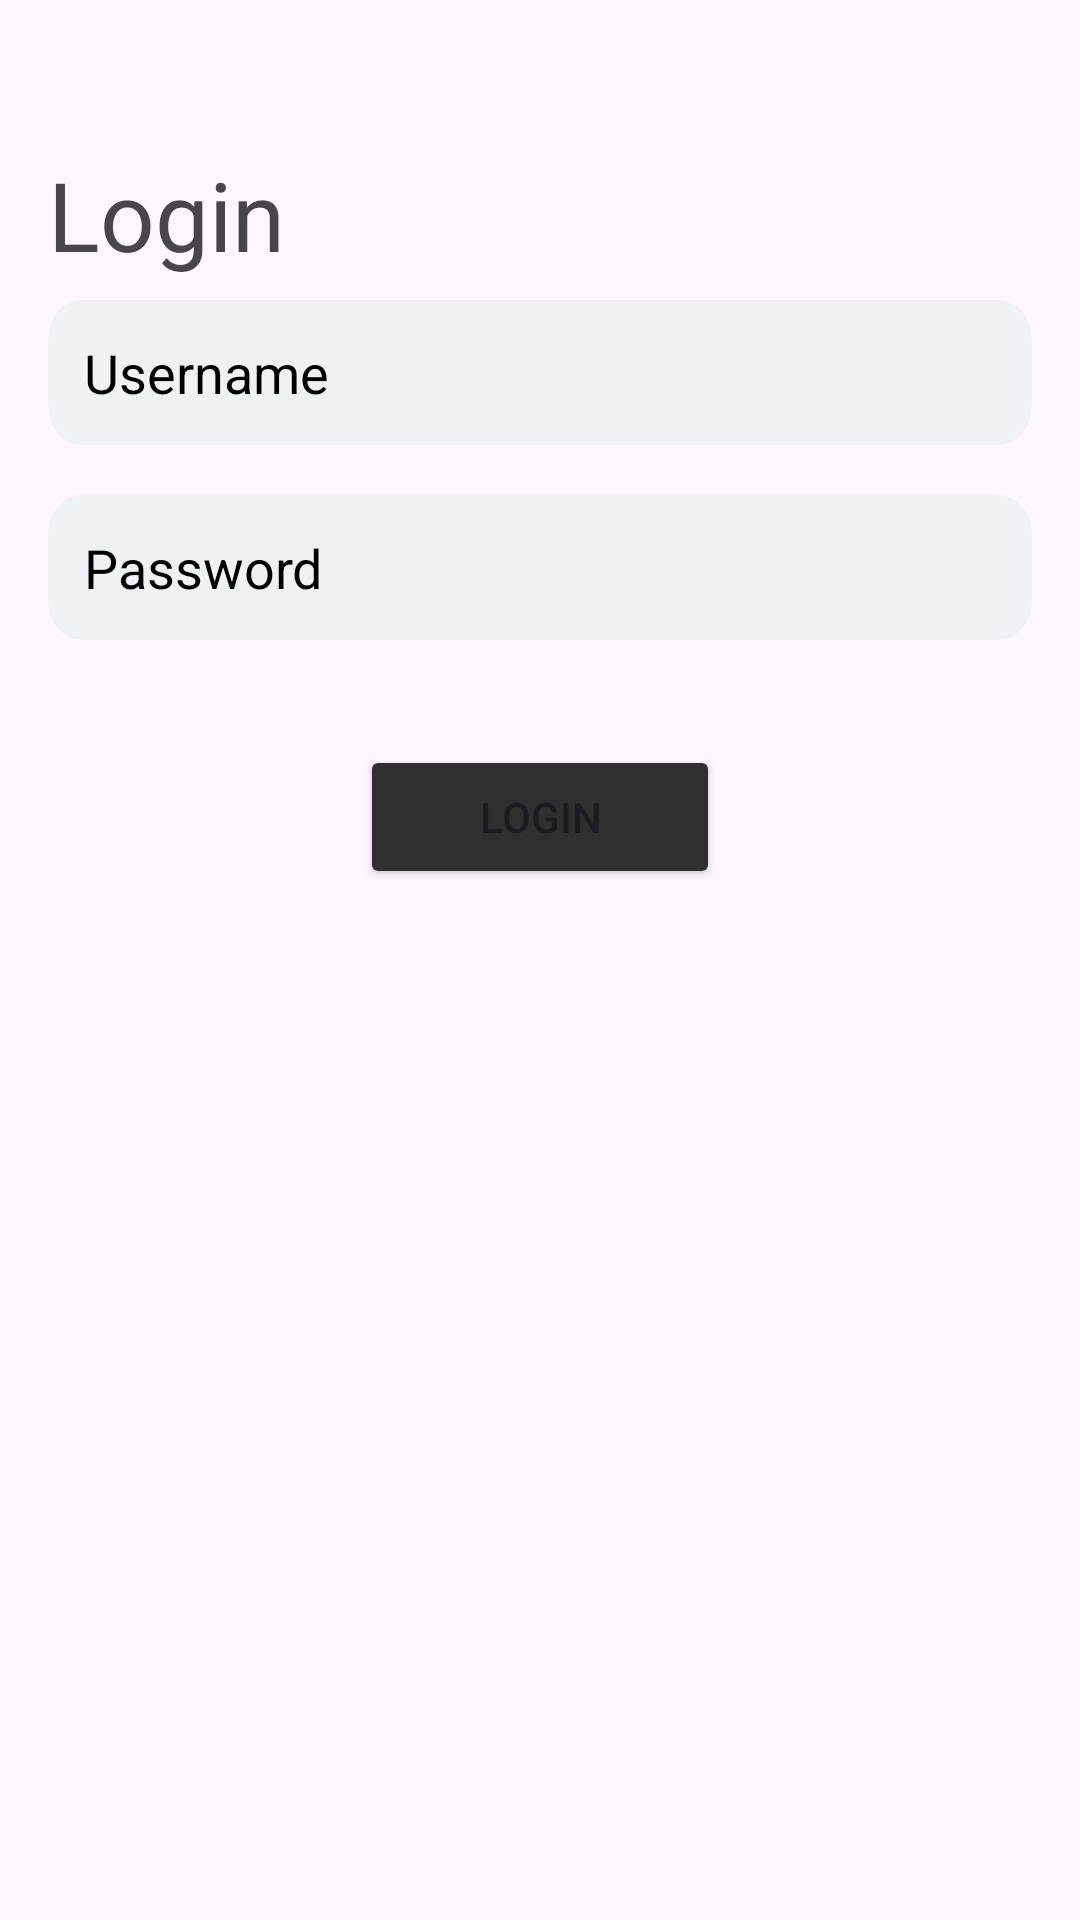

Produce the Android XML layout that renders to this screen, including the resource entries it uses.
<!-- AndroidManifest.xml: application theme Theme.Final_Assessment -->
<!-- res/layout/activity_main.xml -->
<?xml version="1.0" encoding="utf-8"?>
<androidx.constraintlayout.widget.ConstraintLayout xmlns:android="http://schemas.android.com/apk/res/android"
    xmlns:app="http://schemas.android.com/apk/res-auto"
    xmlns:tools="http://schemas.android.com/tools"
    android:id="@+id/main"
    android:layout_width="match_parent"
    android:layout_height="match_parent"
    tools:context=".MainActivity">

    <TextView
        android:layout_width="wrap_content"
        android:layout_height="wrap_content"
        android:layout_marginStart="16dp"
        android:layout_marginTop="50dp"
        android:text="Login"
        android:textSize="32sp"
        app:layout_constraintStart_toStartOf="parent"
        app:layout_constraintTop_toTopOf="parent" />

    <EditText
        android:id="@+id/etUsername"
        android:layout_width="match_parent"
        android:layout_height="wrap_content"
        android:layout_marginStart="16dp"
        android:layout_marginTop="100dp"
        android:layout_marginEnd="16dp"
        android:background="@drawable/frame_2"
        android:drawablePadding="10dp"
        android:hint="Username"
        android:inputType="textPersonName"
        android:padding="12dp"
        android:textColorHint="@color/black"
        app:layout_constraintEnd_toEndOf="parent"
        app:layout_constraintStart_toStartOf="parent"
        app:layout_constraintTop_toTopOf="parent" />

    <EditText
        android:id="@+id/etPassword"
        android:layout_width="match_parent"
        android:layout_height="wrap_content"
        android:layout_marginStart="16dp"
        android:layout_marginTop="165dp"
        android:layout_marginEnd="16dp"
        android:background="@drawable/frame_2"
        android:drawableEnd="@drawable/baseline_visibility_24"
        android:hint="Password"
        android:inputType="textPassword"
        android:padding="12dp"
        android:textColorHint="@color/black"
        app:layout_constraintEnd_toEndOf="parent"
        app:layout_constraintStart_toStartOf="parent"
        app:layout_constraintTop_toTopOf="parent" />

    <Button
        android:id="@+id/LoginButton"
        android:layout_width="120dp"
        android:layout_height="wrap_content"
        android:layout_marginTop="35dp"
        android:backgroundTint="#2F2F2F"
        android:text="Login"
        app:layout_constraintEnd_toEndOf="parent"
        app:layout_constraintHorizontal_bias="0.5"
        app:layout_constraintStart_toStartOf="parent"
        app:layout_constraintTop_toBottomOf="@+id/etPassword" />

    <FrameLayout
        android:id="@+id/fragmentContainer"
        android:layout_width="2dp"
        android:layout_height="1dp"
        android:layout_below="@id/LoginButton"
        android:layout_marginStart="16dp"
        android:layout_marginTop="30dp"
        android:layout_marginEnd="16dp"
        app:layout_constraintEnd_toEndOf="parent"
        app:layout_constraintStart_toStartOf="parent"
        app:layout_constraintTop_toBottomOf="@+id/LoginButton" />

</androidx.constraintlayout.widget.ConstraintLayout>
<!-- resources referenced by this layout -->
<resources>
  <!-- drawable frame_2 (drawable) -->
  <vector xmlns:android="http://schemas.android.com/apk/res/android"
      android:width="358dp"
      android:height="44dp"
      android:viewportWidth="358"
      android:viewportHeight="44">
      <path
          android:fillColor="#EFF1F5"
          android:pathData="M12,0L346,0A12,12 0,0 1,358 12L358,32A12,12 0,0 1,346 44L12,44A12,12 0,0 1,0 32L0,12A12,12 0,0 1,12 0z" />
  </vector>
  <style name="Theme.Final_Assessment" parent="Base.Theme.Final_Assessment" />
  <style name="Base.Theme.Final_Assessment" parent="Theme.Material3.DayNight.NoActionBar">
          
          
      </style>
  <!-- not gathered from this repository: default colours our renderer supplied (Android Studio template values) -->
  <color name="black">#FF000000</color>
</resources>
